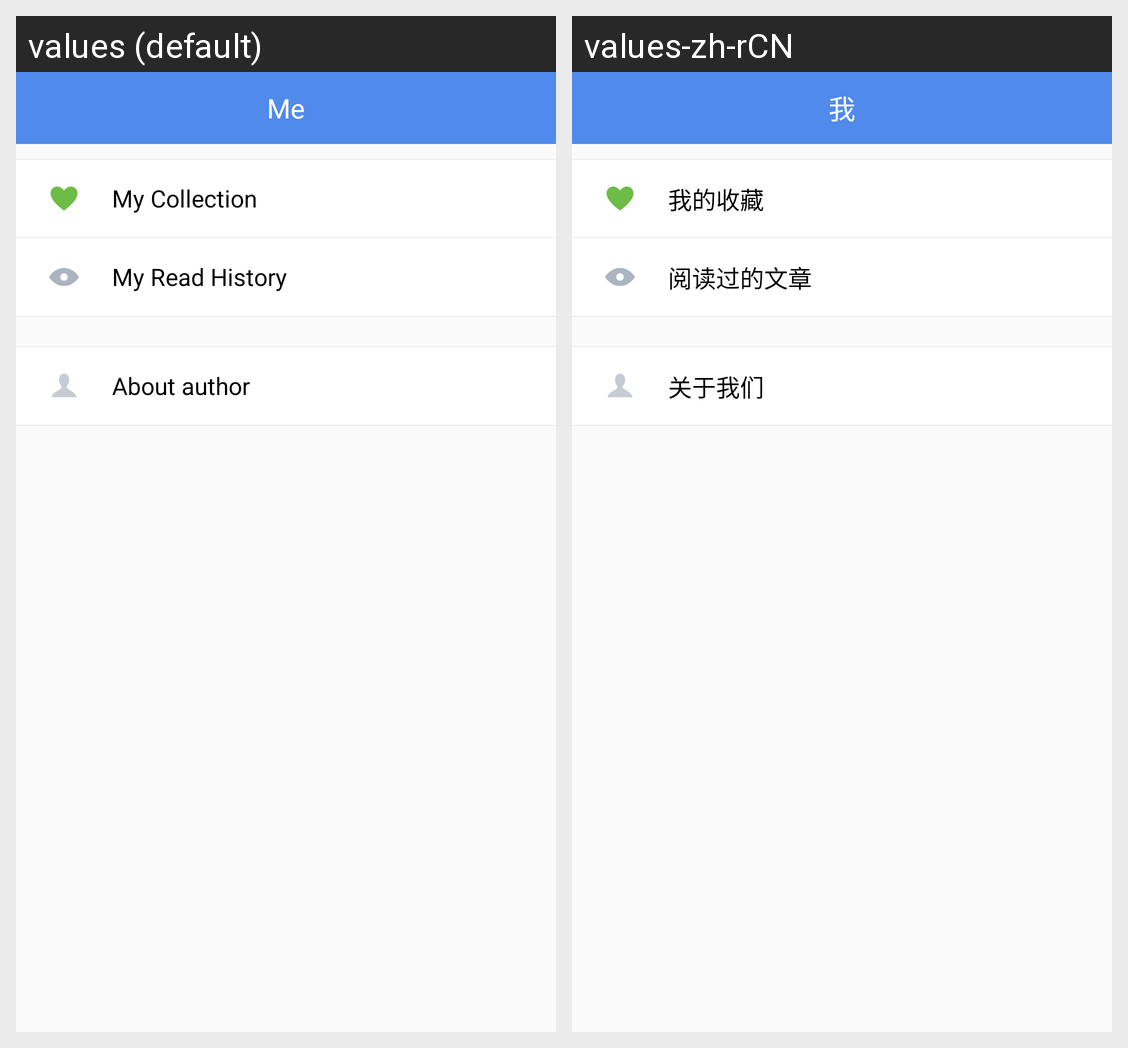

Strings drawn on this Android screen and how each of the app's shown locales translates them:
Android screen res/layout/fragment_about.xml rendered under 2 locales, left to right: values (default), values-zh-rCN. Device: Nexus 5 (rendered at 1080×1920; each locale shown at half size, 540×960, under a caption strip naming it); theme AppTheme.
Strings drawn on this screen, with the default value and each locale's value (text and hints the layout hard-codes, and strings that could not be matched under every locale, appear in the picture but are not listed):

page_title_me
  values: Me
  values-zh-rCN: 我

text_my_collection
  values: My Collection
  values-zh-rCN: 我的收藏

text_my_read_history
  values: My Read History
  values-zh-rCN: 阅读过的文章

text_about_author
  values: About author
  values-zh-rCN: 关于我们
